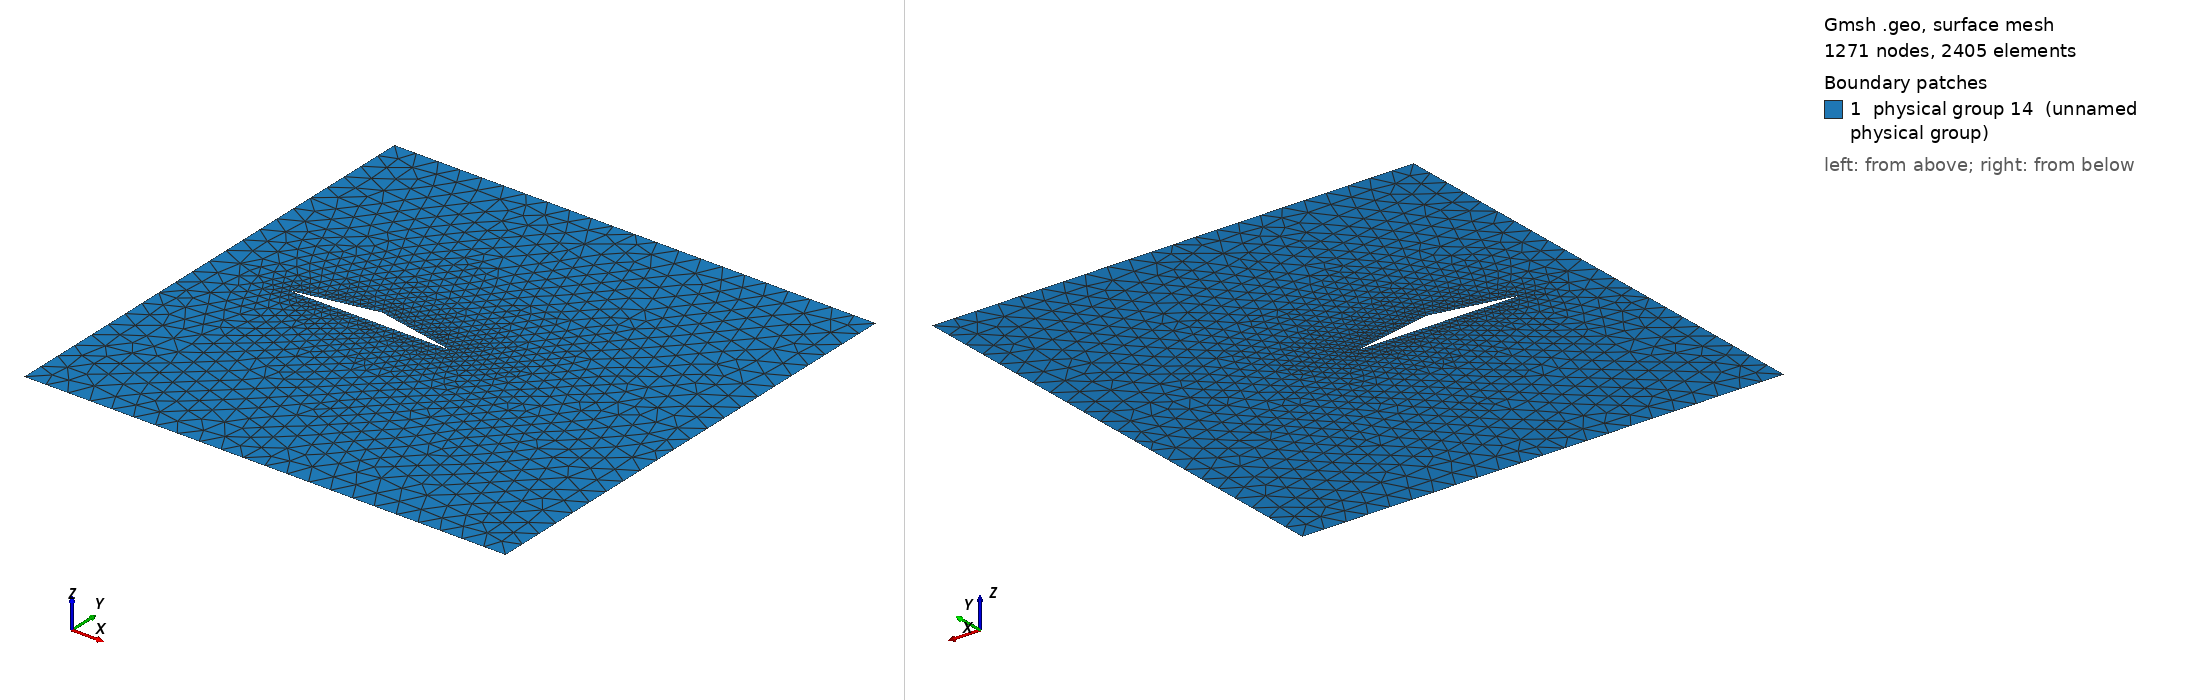

Gmsh geometry script, surface-meshed: 1271 nodes, 2405 surface elements. Boundary patches (legend numbers): 1 physical group 14 (unnamed physical group). Left view from above one corner, right view from below the opposite corner. Legend entries are the model's physical surfaces. The drawing asked Gmsh for element sizes between 1% and 20% of the model's largest extent; the script's own settings can give other sizes.

=== wedge_coarse.geo (drawn) ===
Point(1) = {-2, 3, 0};
Point(2) = {-2, -3, 0};
Point(3) = {4, 3, 0};
Point(4) = {4, -3, 0};
Point(5) = {-1, 0, 0};
Point(6) = {1, 0, 0};
Point(7) = {0, 0.2, 0};
Line(1) = {2, 1};
Line(2) = {1, 3};
Line(3) = {3, 4};
Line(4) = {4, 2};
Line(5) = {5, 7};
Line(6) = {7, 6};
Line(7) = {6, 5};
Line Loop(8) = {2, 3, 4, 1};
Line Loop(9) = {6, 7, 5};
Plane Surface(10) = {8, 9};

Transfinite Line {5, 6} = 14 Using Progression 1;
Transfinite Line {7} = 24 Using Progression 1;
Transfinite Line {1, 2, 3, 4} = 23 Using Progression 1;
Physical Line(301) = {1, 4};
Physical Line(401) = {2, 3};
Physical Line(101) = {5, 6, 7};
Physical Surface(14) = {10};
